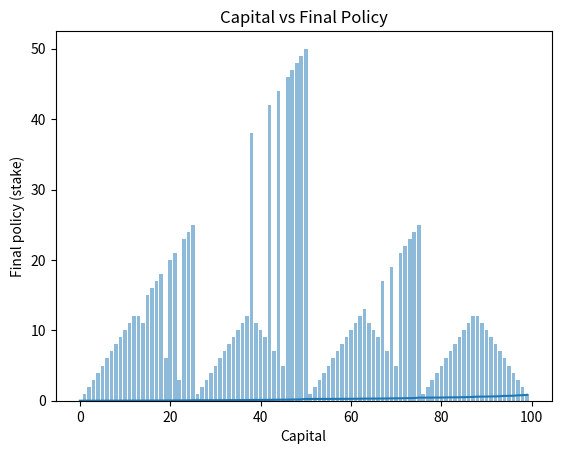

Here is the Python script that generated this plot:
import numpy as np
import sys
import matplotlib.pyplot as plt
if "../" not in sys.path:
  sys.path.append("../") 

def value_iteration_for_gamblers(p_h, theta=0.0001, discount_factor=1.0):
    """
    Args:
        p_h: Probability of the coin coming up heads
    """
    # The reward is zero on all transitions except those on which the gambler reaches his goal,
    # when it is +1.
    rewards = np.zeros(101)
    rewards[100] = 1 
    
    # We introduce two dummy states corresponding to termination with capital of 0 and 100
    V = np.zeros(101)
    
    def one_step_lookahead(s, V, rewards):
        """
        Helper function to calculate the value for all action in a given state.
        
        Args:
            s: The gambler’s capital. Integer.
            V: The vector that contains values at each state. 
            rewards: The reward vector.
                        
        Returns:
            A vector containing the expected value of each action. 
            Its length equals to the number of actions.
        """
        A = np.zeros(101)
        stakes = range(1, min(s, 100-s)+1) # Your minimum bet is 1, maximum bet is min(s, 100-s).
        for a in stakes:
            # rewards[s+a], rewards[s-a] are immediate rewards.
            # V[s+a], V[s-a] are values of the next states.
            # This is the core of the Bellman equation: The expected value of your action is 
            # the sum of immediate rewards and the value of the next state.
            A[a] = p_h * (rewards[s+a] + V[s+a]*discount_factor) + (1-p_h) * (rewards[s-a] + V[s-a]*discount_factor)
        return A
    
    while True:
        # Stopping condition
        delta = 0
        # Update each state...
        for s in range(1, 100):
            # Do a one-step lookahead to find the best action
            A = one_step_lookahead(s, V, rewards)
            # print(s,A,V) # if you want to debug.
            best_action_value = np.max(A)
            # Calculate delta across all states seen so far
            delta = max(delta, np.abs(best_action_value - V[s]))
            # Update the value function. Ref: Sutton book eq. 4.10. 
            V[s] = best_action_value        
        # Check if we can stop 
        if delta < theta:
            break
    
    # Create a deterministic policy using the optimal value function
    policy = np.zeros(100)
    for s in range(1, 100):
        # One step lookahead to find the best action for this state
        A = one_step_lookahead(s, V, rewards)
        best_action = np.argmax(A)
        # Always take the best action
        policy[s] = best_action
    
    return policy, V

policy, v = value_iteration_for_gamblers(0.25)

print("Optimized Policy:")
print(policy)
print("")

print("Optimized Value Function:")
print(v)
print("")

# Plotting Final Policy (action stake) vs State (Capital)

# x axis values
x = range(100)
# corresponding y axis values
y = v[:100]
 
# plotting the points 
plt.plot(x, y)
 
# naming the x axis
plt.xlabel('Capital')
# naming the y axis
plt.ylabel('Value Estimates')
 
# giving a title to the graph
plt.title('Final Policy (action stake) vs State (Capital)')
 
# function to show the plot
plt.show()

# Plotting Capital vs Final Policy

# x axis values
x = range(100)
# corresponding y axis values
y = policy
 
# plotting the bars
plt.bar(x, y, align='center', alpha=0.5)
 
# naming the x axis
plt.xlabel('Capital')
# naming the y axis
plt.ylabel('Final policy (stake)')
 
# giving a title to the graph
plt.title('Capital vs Final Policy')
 
# function to show the plot
plt.show()


